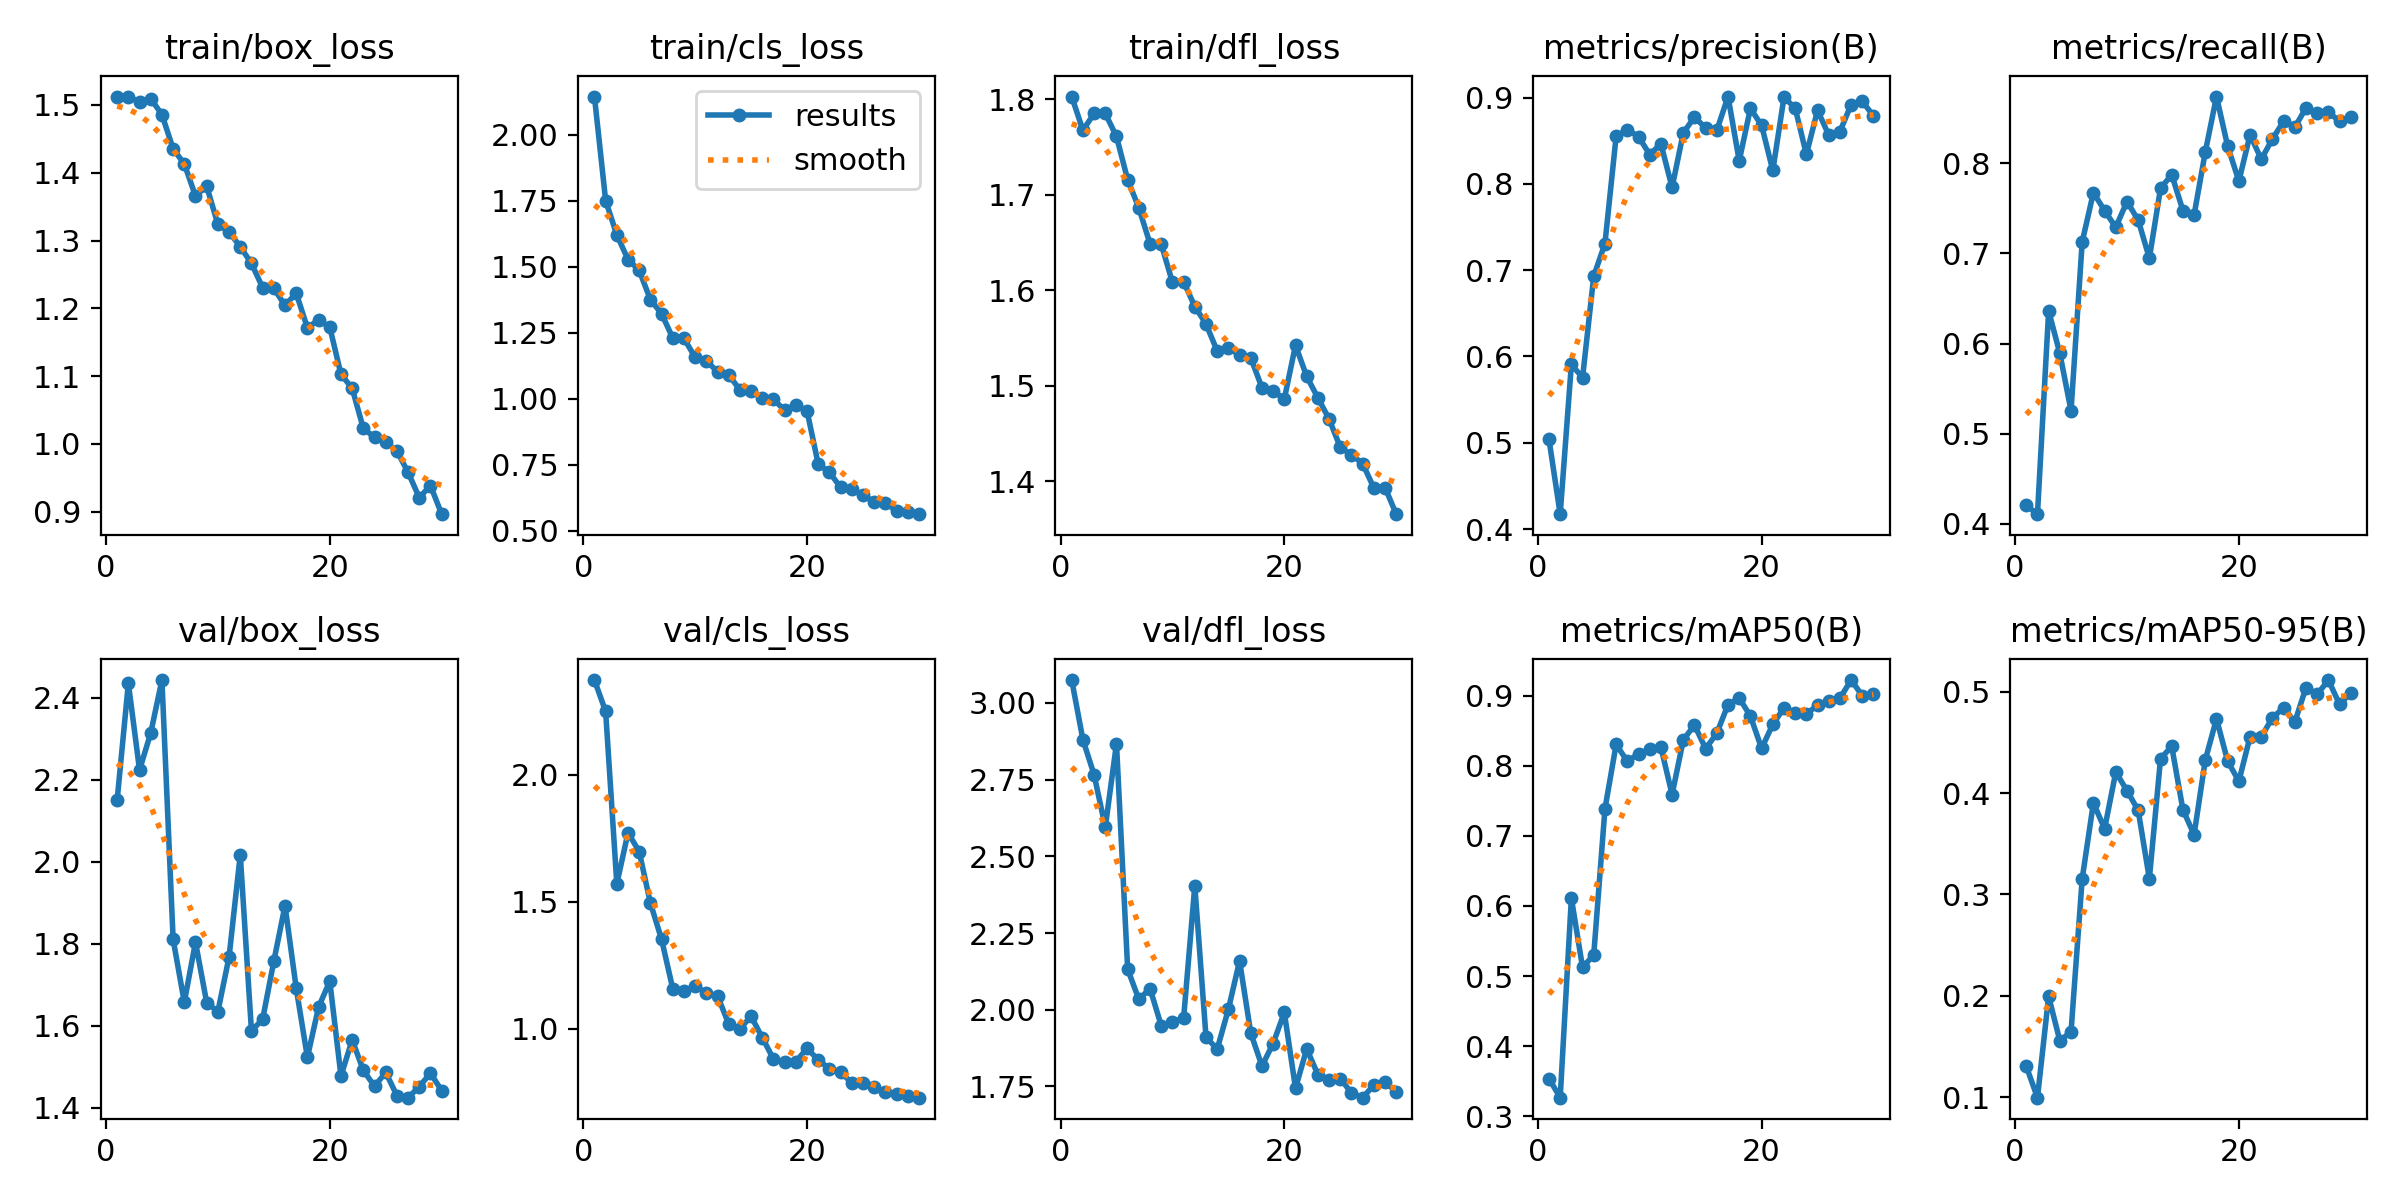

The data file committed next to this chart (first rows):
epoch, time, train/box_loss, train/cls_loss, train/dfl_loss, metrics/precision(B), metrics/recall(B), metrics/mAP50(B), metrics/mAP50-95(B), val/box_loss, val/cls_loss, val/dfl_loss, lr/pg0, lr/pg1, lr/pg2
1, 31.34, 1.512, 2.145, 1.803, 0.504, 0.4208, 0.3539, 0.1307, 2.152, 2.374, 3.074, 0.0006589, 0.0006589, 0.0006589
2, 56.35, 1.512, 1.75, 1.767, 0.4173, 0.4109, 0.3267, 0.0997, 2.436, 2.25, 2.88, 0.001282, 0.001282, 0.001282
3, 81, 1.504, 1.62, 1.785, 0.5908, 0.6361, 0.6112, 0.1996, 2.224, 1.571, 2.766, 0.001861, 0.001861, 0.001861
4, 105.6, 1.509, 1.527, 1.785, 0.5755, 0.5891, 0.5123, 0.1558, 2.315, 1.772, 2.595, 0.001802, 0.001802, 0.001802
5, 130, 1.486, 1.486, 1.761, 0.6931, 0.5256, 0.5303, 0.1647, 2.444, 1.698, 2.867, 0.001736, 0.001736, 0.001736
6, 154.8, 1.435, 1.375, 1.716, 0.7308, 0.7129, 0.7384, 0.3157, 1.811, 1.495, 2.132, 0.00167, 0.00167, 0.00167
7, 178.5, 1.413, 1.322, 1.686, 0.8551, 0.7673, 0.8302, 0.3903, 1.657, 1.352, 2.034, 0.001604, 0.001604, 0.001604
8, 202.5, 1.366, 1.23, 1.649, 0.8628, 0.7474, 0.8063, 0.3647, 1.804, 1.158, 2.069, 0.001538, 0.001538, 0.001538
9, 226.9, 1.38, 1.228, 1.648, 0.8549, 0.7289, 0.8166, 0.4206, 1.656, 1.147, 1.948, 0.001472, 0.001472, 0.001472
10, 251.5, 1.324, 1.157, 1.608, 0.8339, 0.7574, 0.8235, 0.4024, 1.635, 1.168, 1.959, 0.001406, 0.001406, 0.001406
11, 276.1, 1.312, 1.144, 1.609, 0.8465, 0.7369, 0.8267, 0.383, 1.768, 1.141, 1.972, 0.00134, 0.00134, 0.00134
12, 300.9, 1.291, 1.101, 1.583, 0.7958, 0.6946, 0.7587, 0.3156, 2.017, 1.13, 2.404, 0.001274, 0.001274, 0.001274
13, 324.9, 1.266, 1.09, 1.565, 0.859, 0.7723, 0.8366, 0.4339, 1.588, 1.019, 1.911, 0.001208, 0.001208, 0.001208
14, 349.4, 1.231, 1.033, 1.536, 0.8774, 0.7871, 0.858, 0.446, 1.616, 1, 1.871, 0.001142, 0.001142, 0.001142
15, 373.6, 1.229, 1.029, 1.54, 0.8646, 0.7475, 0.8241, 0.3835, 1.757, 1.049, 2.001, 0.001076, 0.001076, 0.001076
16, 397.5, 1.204, 1.002, 1.532, 0.8621, 0.7427, 0.8464, 0.3589, 1.893, 0.965, 2.159, 0.00101, 0.00101, 0.00101
17, 421.9, 1.222, 0.9968, 1.529, 0.9012, 0.8125, 0.8871, 0.4326, 1.692, 0.8805, 1.924, 0.000944, 0.000944, 0.000944
18, 446.2, 1.171, 0.9562, 1.498, 0.8267, 0.8738, 0.8964, 0.4732, 1.523, 0.8678, 1.817, 0.000878, 0.000878, 0.000878
19, 470.4, 1.183, 0.9758, 1.494, 0.8873, 0.8187, 0.8707, 0.4313, 1.646, 0.8708, 1.89, 0.000812, 0.000812, 0.000812
20, 494.7, 1.172, 0.9531, 1.486, 0.8678, 0.7802, 0.8246, 0.4117, 1.708, 0.9228, 1.991, 0.000746, 0.000746, 0.000746
21, 520.1, 1.103, 0.7512, 1.542, 0.8155, 0.8315, 0.8589, 0.4555, 1.477, 0.8769, 1.744, 0.00068, 0.00068, 0.00068
22, 543, 1.082, 0.7211, 1.51, 0.9003, 0.8044, 0.8822, 0.4554, 1.565, 0.8427, 1.872, 0.000614, 0.000614, 0.000614
23, 565.4, 1.023, 0.6633, 1.487, 0.8879, 0.8267, 0.8746, 0.4742, 1.491, 0.8304, 1.789, 0.000548, 0.000548, 0.000548
24, 588.7, 1.01, 0.6564, 1.465, 0.8341, 0.8465, 0.8737, 0.484, 1.452, 0.7853, 1.771, 0.000482, 0.000482, 0.000482
25, 611.9, 1.003, 0.6333, 1.436, 0.8852, 0.8397, 0.8861, 0.47, 1.486, 0.7869, 1.775, 0.000416, 0.000416, 0.000416
26, 634.9, 0.9893, 0.6101, 1.428, 0.8567, 0.8614, 0.8915, 0.504, 1.43, 0.7714, 1.729, 0.00035, 0.00035, 0.00035
27, 657, 0.958, 0.6048, 1.419, 0.8606, 0.8558, 0.896, 0.4972, 1.424, 0.7514, 1.713, 0.000284, 0.000284, 0.000284
28, 680.8, 0.9206, 0.5743, 1.393, 0.8917, 0.8562, 0.9221, 0.5113, 1.452, 0.7429, 1.754, 0.000218, 0.000218, 0.000218
29, 704.2, 0.9386, 0.5704, 1.394, 0.8957, 0.8465, 0.8998, 0.4874, 1.484, 0.7361, 1.763, 0.000152, 0.000152, 0.000152
30, 727.7, 0.8963, 0.5621, 1.366, 0.8786, 0.8515, 0.9023, 0.4986, 1.442, 0.7284, 1.733, 8.6e-05, 8.6e-05, 8.6e-05
